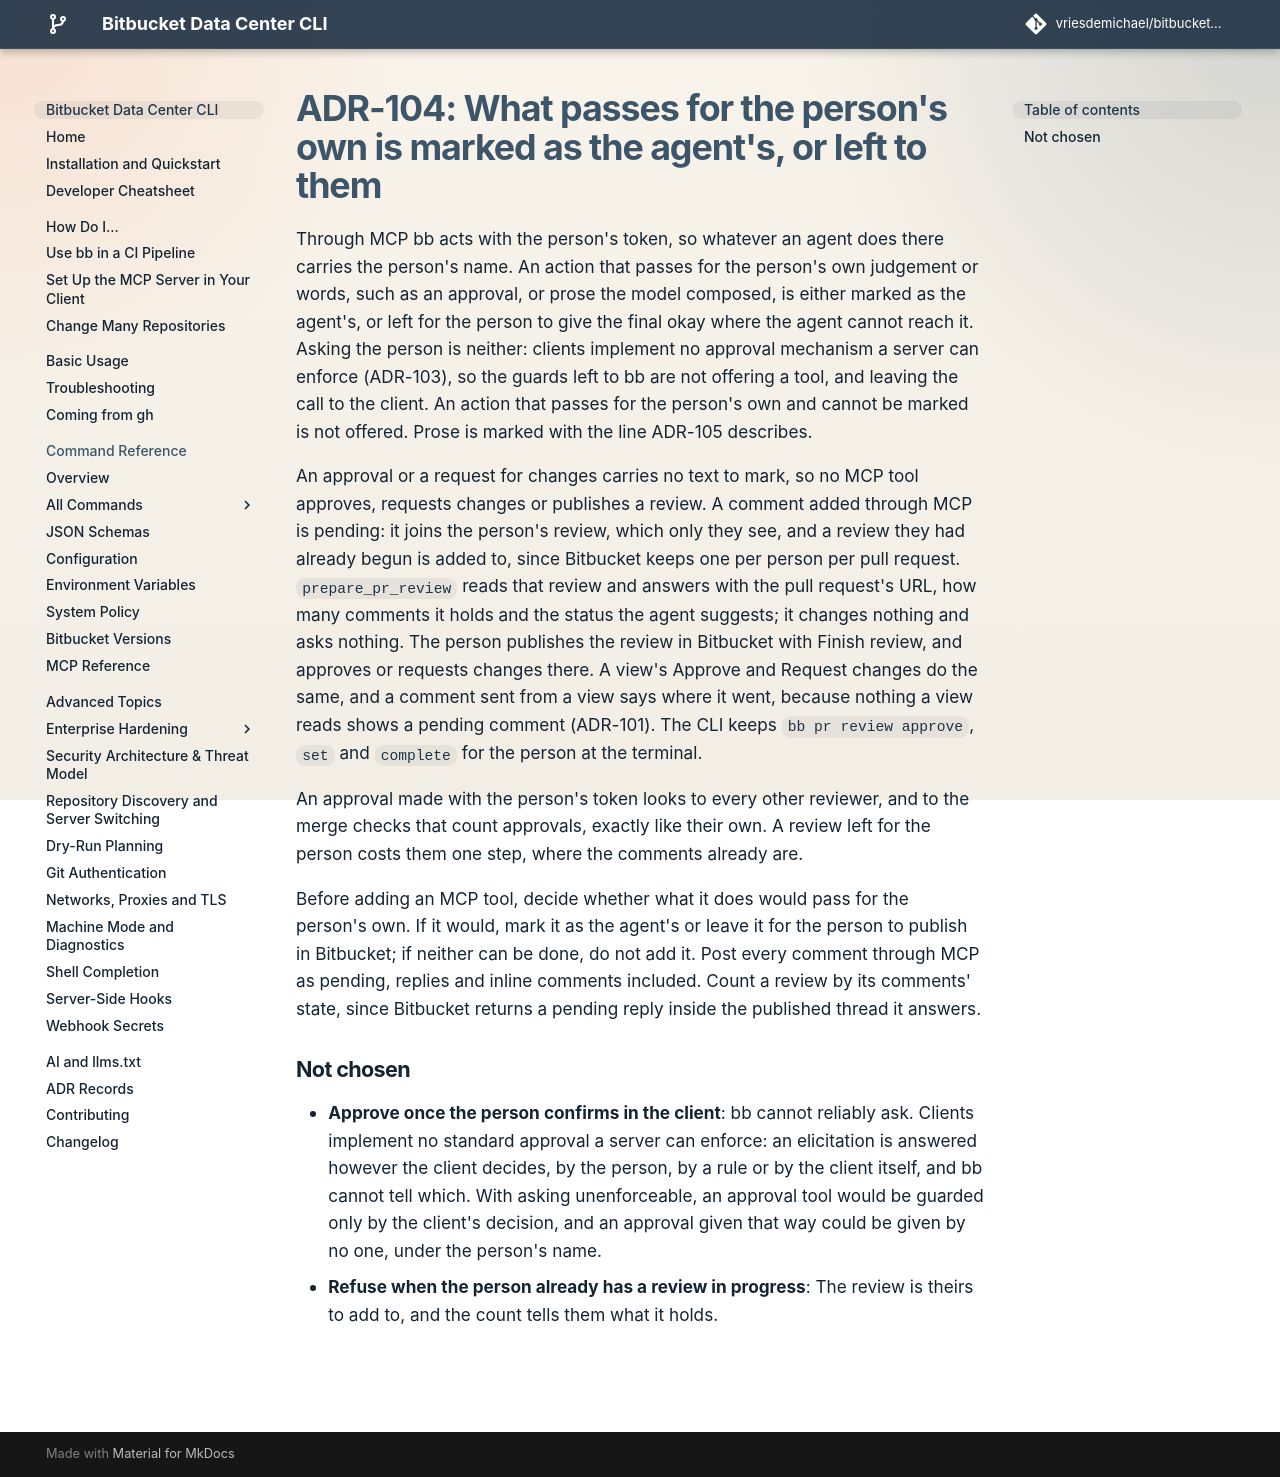

repository: vriesdemichael/bitbucket-data-center-cli · page: v6/adr/104-what-passes-for-the-persons-own-is-marked-as-the-agents-or-left-to-them/index.html · generator: mkdocs

---
search:
  boost: 0.3
---

# ADR-104: What passes for the person's own is marked as the agent's, or left to them

Through MCP bb acts with the person's token, so whatever an agent does there carries the person's name. An action that passes for the person's own judgement or words, such as an approval, or prose the model composed, is either marked as the agent's, or left for the person to give the final okay where the agent cannot reach it. Asking the person is neither: clients implement no approval mechanism a server can enforce (ADR-103), so the guards left to bb are not offering a tool, and leaving the call to the client. An action that passes for the person's own and cannot be marked is not offered. Prose is marked with the line ADR-105 describes.

An approval or a request for changes carries no text to mark, so no MCP tool approves, requests changes or publishes a review. A comment added through MCP is pending: it joins the person's review, which only they see, and a review they had already begun is added to, since Bitbucket keeps one per person per pull request. `prepare_pr_review` reads that review and answers with the pull request's URL, how many comments it holds and the status the agent suggests; it changes nothing and asks nothing. The person publishes the review in Bitbucket with Finish review, and approves or requests changes there. A view's Approve and Request changes do the same, and a comment sent from a view says where it went, because nothing a view reads shows a pending comment (ADR-101). The CLI keeps `bb pr review approve`, `set` and `complete` for the person at the terminal.

An approval made with the person's token looks to every other reviewer, and to the merge checks that count approvals, exactly like their own. A review left for the person costs them one step, where the comments already are.

Before adding an MCP tool, decide whether what it does would pass for the person's own. If it would, mark it as the agent's or leave it for the person to publish in Bitbucket; if neither can be done, do not add it. Post every comment through MCP as pending, replies and inline comments included. Count a review by its comments' state, since Bitbucket returns a pending reply inside the published thread it answers.

## Not chosen

- **Approve once the person confirms in the client**: bb cannot reliably ask. Clients implement no standard approval a server can enforce: an elicitation is answered however the client decides, by the person, by a rule or by the client itself, and bb cannot tell which. With asking unenforceable, an approval tool would be guarded only by the client's decision, and an approval given that way could be given by no one, under the person's name.
- **Refuse when the person already has a review in progress**: The review is theirs to add to, and the count tells them what it holds.
